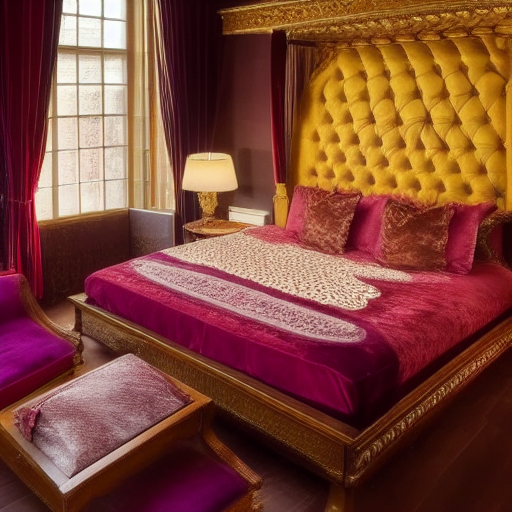
Generation parameters embedded in this image by AUTOMATIC1111 Stable Diffusion web UI or a fork of it (Forge, ...) (PNG 'parameters' text chunk):
ultra luxurious bed with lush mattress and velvet pillow for queens and kings, Windsor castle, golden
Steps: 20, Sampler: Euler a, CFG scale: 7, Seed: 3845951775, Size: 512x512, Model hash: a9263745